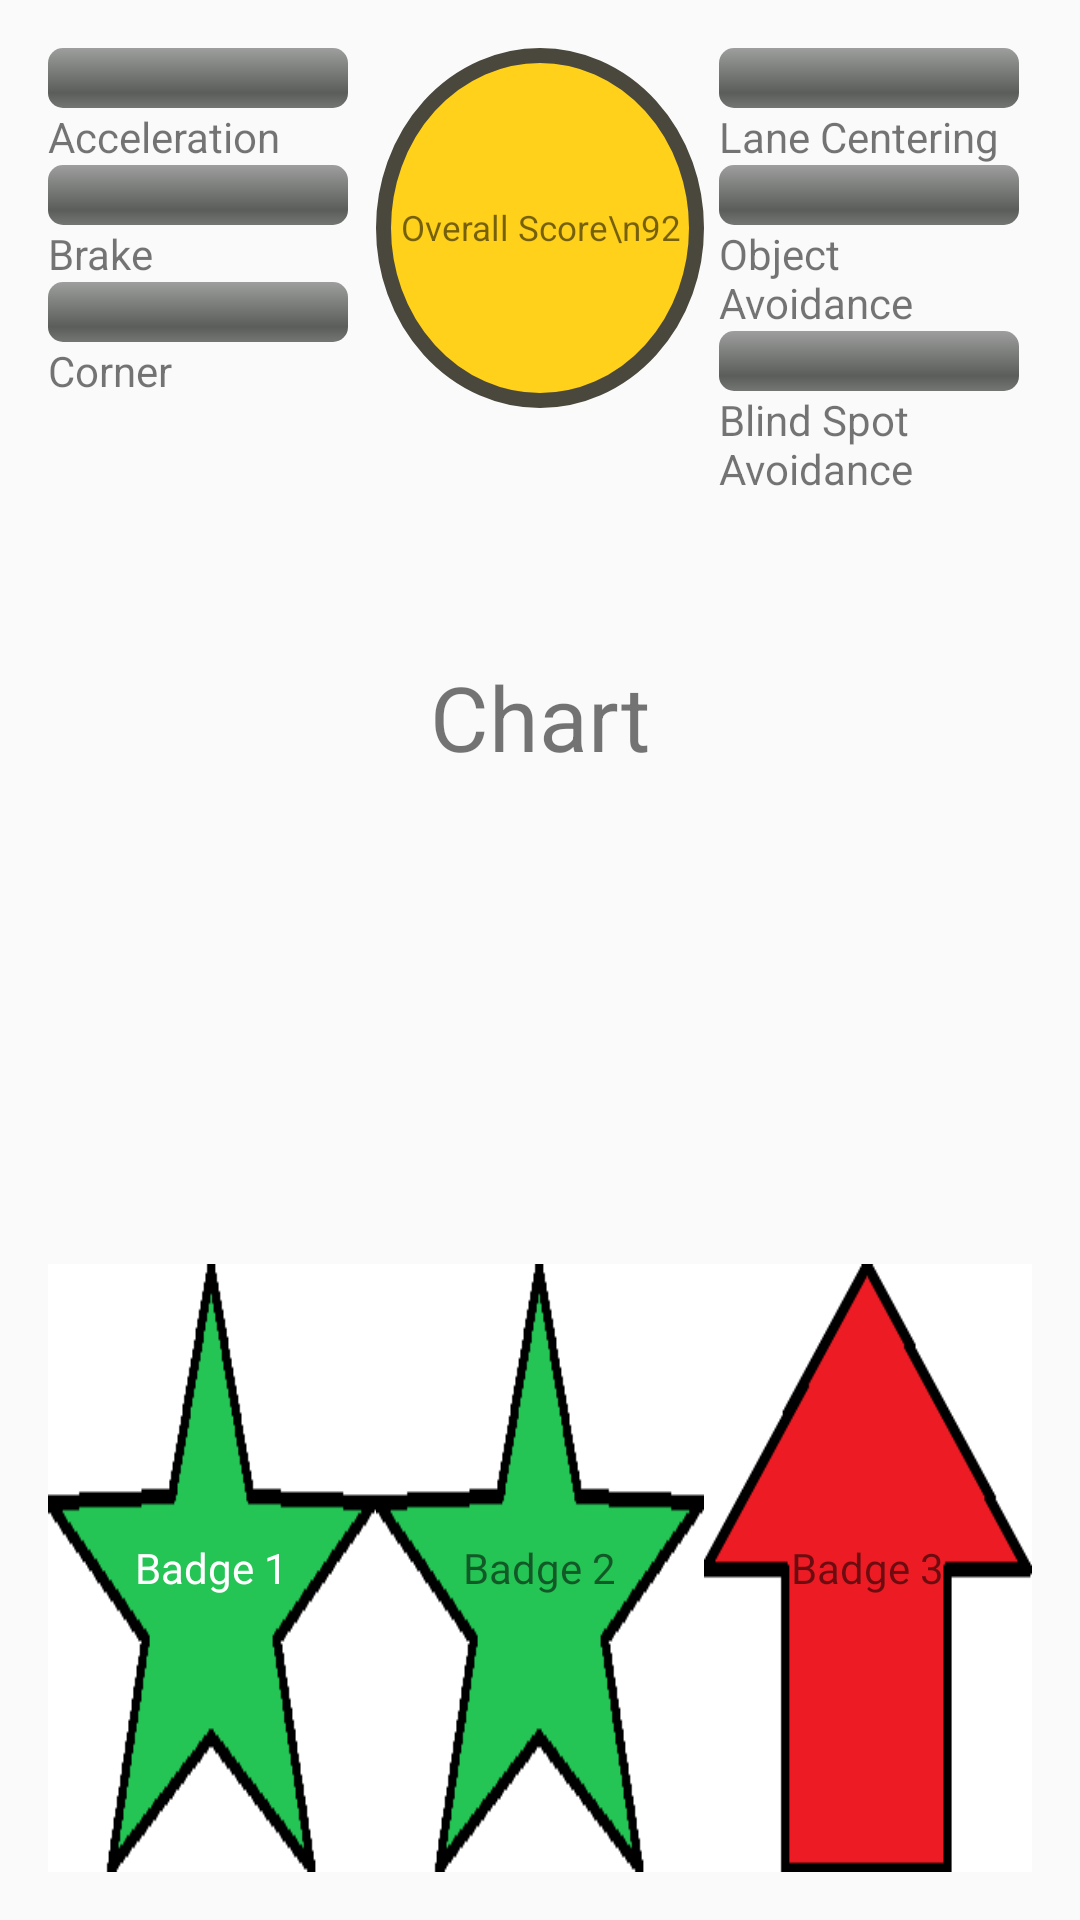

Here is an Android app screen rendered from its layout file. Give the layout XML and the strings, colors and styles it references.
<!-- AndroidManifest.xml: application theme AppTheme -->
<!-- res/layout/content_summary.xml -->
<?xml version="1.0" encoding="utf-8"?>
<LinearLayout xmlns:android="http://schemas.android.com/apk/res/android"
    xmlns:tools="http://schemas.android.com/tools"
    xmlns:app="http://schemas.android.com/apk/res-auto" android:layout_width="match_parent"
    android:layout_height="match_parent" android:paddingLeft="@dimen/activity_horizontal_margin"
    android:paddingRight="@dimen/activity_horizontal_margin"
    android:paddingTop="@dimen/activity_vertical_margin"
    android:paddingBottom="@dimen/activity_vertical_margin"
    android:orientation="vertical"
    app:layout_behavior="@string/appbar_scrolling_view_behavior"
    tools:showIn="@layout/activity_second" tools:context="cakejam.lecture_102615.SummaryActivity">


    <LinearLayout
        android:layout_width="match_parent"
        android:layout_height="match_parent"
        android:layout_weight="1"
        android:orientation="horizontal">

        <LinearLayout
            android:layout_width="match_parent"
            android:layout_height="400dp"
            android:layout_weight="1"
            android:orientation="vertical">
            <ProgressBar
                android:id="@+id/pb_accel"
                style="@android:style/Widget.ProgressBar.Horizontal"
                android:layout_width="100dp"
                android:layout_height="wrap_content"
                android:layout_marginRight="5dp" />
            <TextView
                android:id="@+id/pbAccelTV"
                android:layout_width="match_parent"
                android:layout_height="wrap_content"
                android:text="Acceleration" />
            <ProgressBar
                android:id="@+id/pb_brake"
                style="@android:style/Widget.ProgressBar.Horizontal"
                android:layout_width="100dp"
                android:layout_height="wrap_content"
                android:layout_marginRight="5dp" />
            <TextView
                android:id="@+id/pbBrakeTV"
                android:layout_width="match_parent"
                android:layout_height="wrap_content"
                android:text="Brake" />
            <ProgressBar
                android:id="@+id/pb_corner"
                style="@android:style/Widget.ProgressBar.Horizontal"
                android:layout_width="100dp"
                android:layout_height="wrap_content"
                android:layout_marginRight="5dp" />
            <TextView
                android:id="@+id/pbCornerTV"
                android:layout_width="match_parent"
                android:layout_height="wrap_content"
                android:text="Corner" />
        </LinearLayout>
        <AbsoluteLayout
            android:layout_width="match_parent"
            android:layout_height="400dp"
            android:layout_weight="1"
            android:orientation="vertical">
            <TextView
                android:id="@+id/OverallScore"
                android:layout_width="match_parent"
                android:layout_height="wrap_content"
                android:text="Overall Score\n92"
                android:textSize="35px"
                android:gravity="center"
                android:background="@drawable/overall_score"/>
        </AbsoluteLayout>
        <LinearLayout
            android:layout_width="match_parent"
            android:layout_height="400dp"
            android:orientation="vertical"
            android:layout_weight="1"
            android:layout_marginLeft="5dp" >
            <ProgressBar
                android:id="@+id/pb_LKA"
                style="@android:style/Widget.ProgressBar.Horizontal"
                android:layout_width="100dp"
                android:layout_height="wrap_content" />
            <TextView
                android:id="@+id/pbLKATV"
                android:layout_width="match_parent"
                android:layout_height="wrap_content"
                android:text="Lane Centering" />
            <ProgressBar
                android:id="@+id/pb_dist_from_objects"
                style="@android:style/Widget.ProgressBar.Horizontal"
                android:layout_width="100dp"
                android:layout_height="wrap_content" />
            <TextView
                android:id="@+id/pbObjTV"
                android:layout_width="match_parent"
                android:layout_height="wrap_content"
                android:text="Object Avoidance" />
            <ProgressBar
                android:id="@+id/pb_blind_spot"
                style="@android:style/Widget.ProgressBar.Horizontal"
                android:layout_width="100dp"
                android:layout_height="wrap_content" />
            <TextView
                android:id="@+id/pbBLISTV"
                android:layout_width="match_parent"
                android:layout_height="wrap_content"
                android:text="Blind Spot Avoidance" />
        </LinearLayout>

    </LinearLayout>
    <LinearLayout
        android:layout_width="match_parent"
        android:layout_height="match_parent"
        android:orientation="vertical"
        android:layout_weight="1">

        <TextView
            android:id="@+id/chart"
            android:layout_width="match_parent"
            android:layout_height="wrap_content"
            android:textSize="30dp"
            android:gravity="center"
            android:text="Chart"/>



    </LinearLayout>
    <LinearLayout
        android:layout_width="match_parent"
        android:layout_height="match_parent"
        android:orientation="horizontal"
        android:layout_weight="1">
        <RelativeLayout
            android:layout_width="match_parent"
            android:layout_height="match_parent"
            android:orientation="vertical"
            android:layout_weight="1">
            <ImageView
                android:background="@drawable/green_star_badge"
                android:layout_width="wrap_content"
                android:layout_height="match_parent"
                android:layout_weight="1"/>
            <TextView
                android:layout_width="wrap_content"
                android:layout_height="wrap_content"
                android:text="Badge 1"
                android:textAlignment="center"
                android:layout_centerVertical="true"
                android:layout_centerHorizontal="true"
                android:textColor="#FFFFFF"/>
        </RelativeLayout>
        <RelativeLayout
            android:layout_width="match_parent"
            android:layout_height="match_parent"
            android:orientation="vertical"
            android:layout_weight="1">
            <ImageView
                android:background="@drawable/green_star_badge"
                android:layout_width="wrap_content"
                android:layout_height="match_parent"
                android:layout_weight="1"/>
            <TextView
                android:layout_width="wrap_content"
                android:layout_height="wrap_content"
                android:text="Badge 2"
                android:textAlignment="center"
                android:layout_centerVertical="true"
                android:layout_centerHorizontal="true" />
        </RelativeLayout>
        <RelativeLayout
            android:layout_width="match_parent"
            android:layout_height="match_parent"
            android:orientation="vertical"
            android:layout_weight="1">
            <ImageView
                android:background="@drawable/red_up_arrow"
                android:layout_width="wrap_content"
                android:layout_height="match_parent"
                android:layout_weight="1"/>
            <TextView
                android:layout_width="wrap_content"
                android:layout_height="wrap_content"
                android:text="Badge 3"
                android:textAlignment="center"
                android:layout_centerVertical="true"
                android:layout_centerHorizontal="true" />
        </RelativeLayout>

    </LinearLayout>



</LinearLayout>
<!-- resources referenced by this layout -->
<resources>
  <dimen name="activity_horizontal_margin">16dp</dimen>
  <dimen name="activity_vertical_margin">16dp</dimen>
  <!-- drawable green_star_badge: png bitmap (drawable, 2823 bytes) -->
  <!-- drawable overall_score (drawable) -->
  <?xml version="1.0" encoding="utf-8"?>
      <shape xmlns:android="http://schemas.android.com/apk/res/android"
          android:shape="oval">
          
          <stroke android:color="@color/colorPrimaryDark" android:width="5dip"/>
          <solid android:color="@color/colorPrimary"/>
          <size android:width="120dp" android:height="120dp"/>
  
      </shape>
  <!-- drawable red_up_arrow: png bitmap (drawable, 2322 bytes) -->
  <style name="AppTheme" parent="Theme.AppCompat.Light.DarkActionBar"> 
          
          <item name="colorPrimary">@color/colorPrimary</item>
          <item name="colorPrimaryDark">@color/colorPrimaryDark</item>
          <item name="colorAccent">@color/colorAccent</item>
      </style>
  <color name="colorPrimaryDark">#4A473C</color>
  <color name="colorPrimary">#FFD11A</color>
  <color name="colorAccent">#7D7D7D</color>
</resources>
